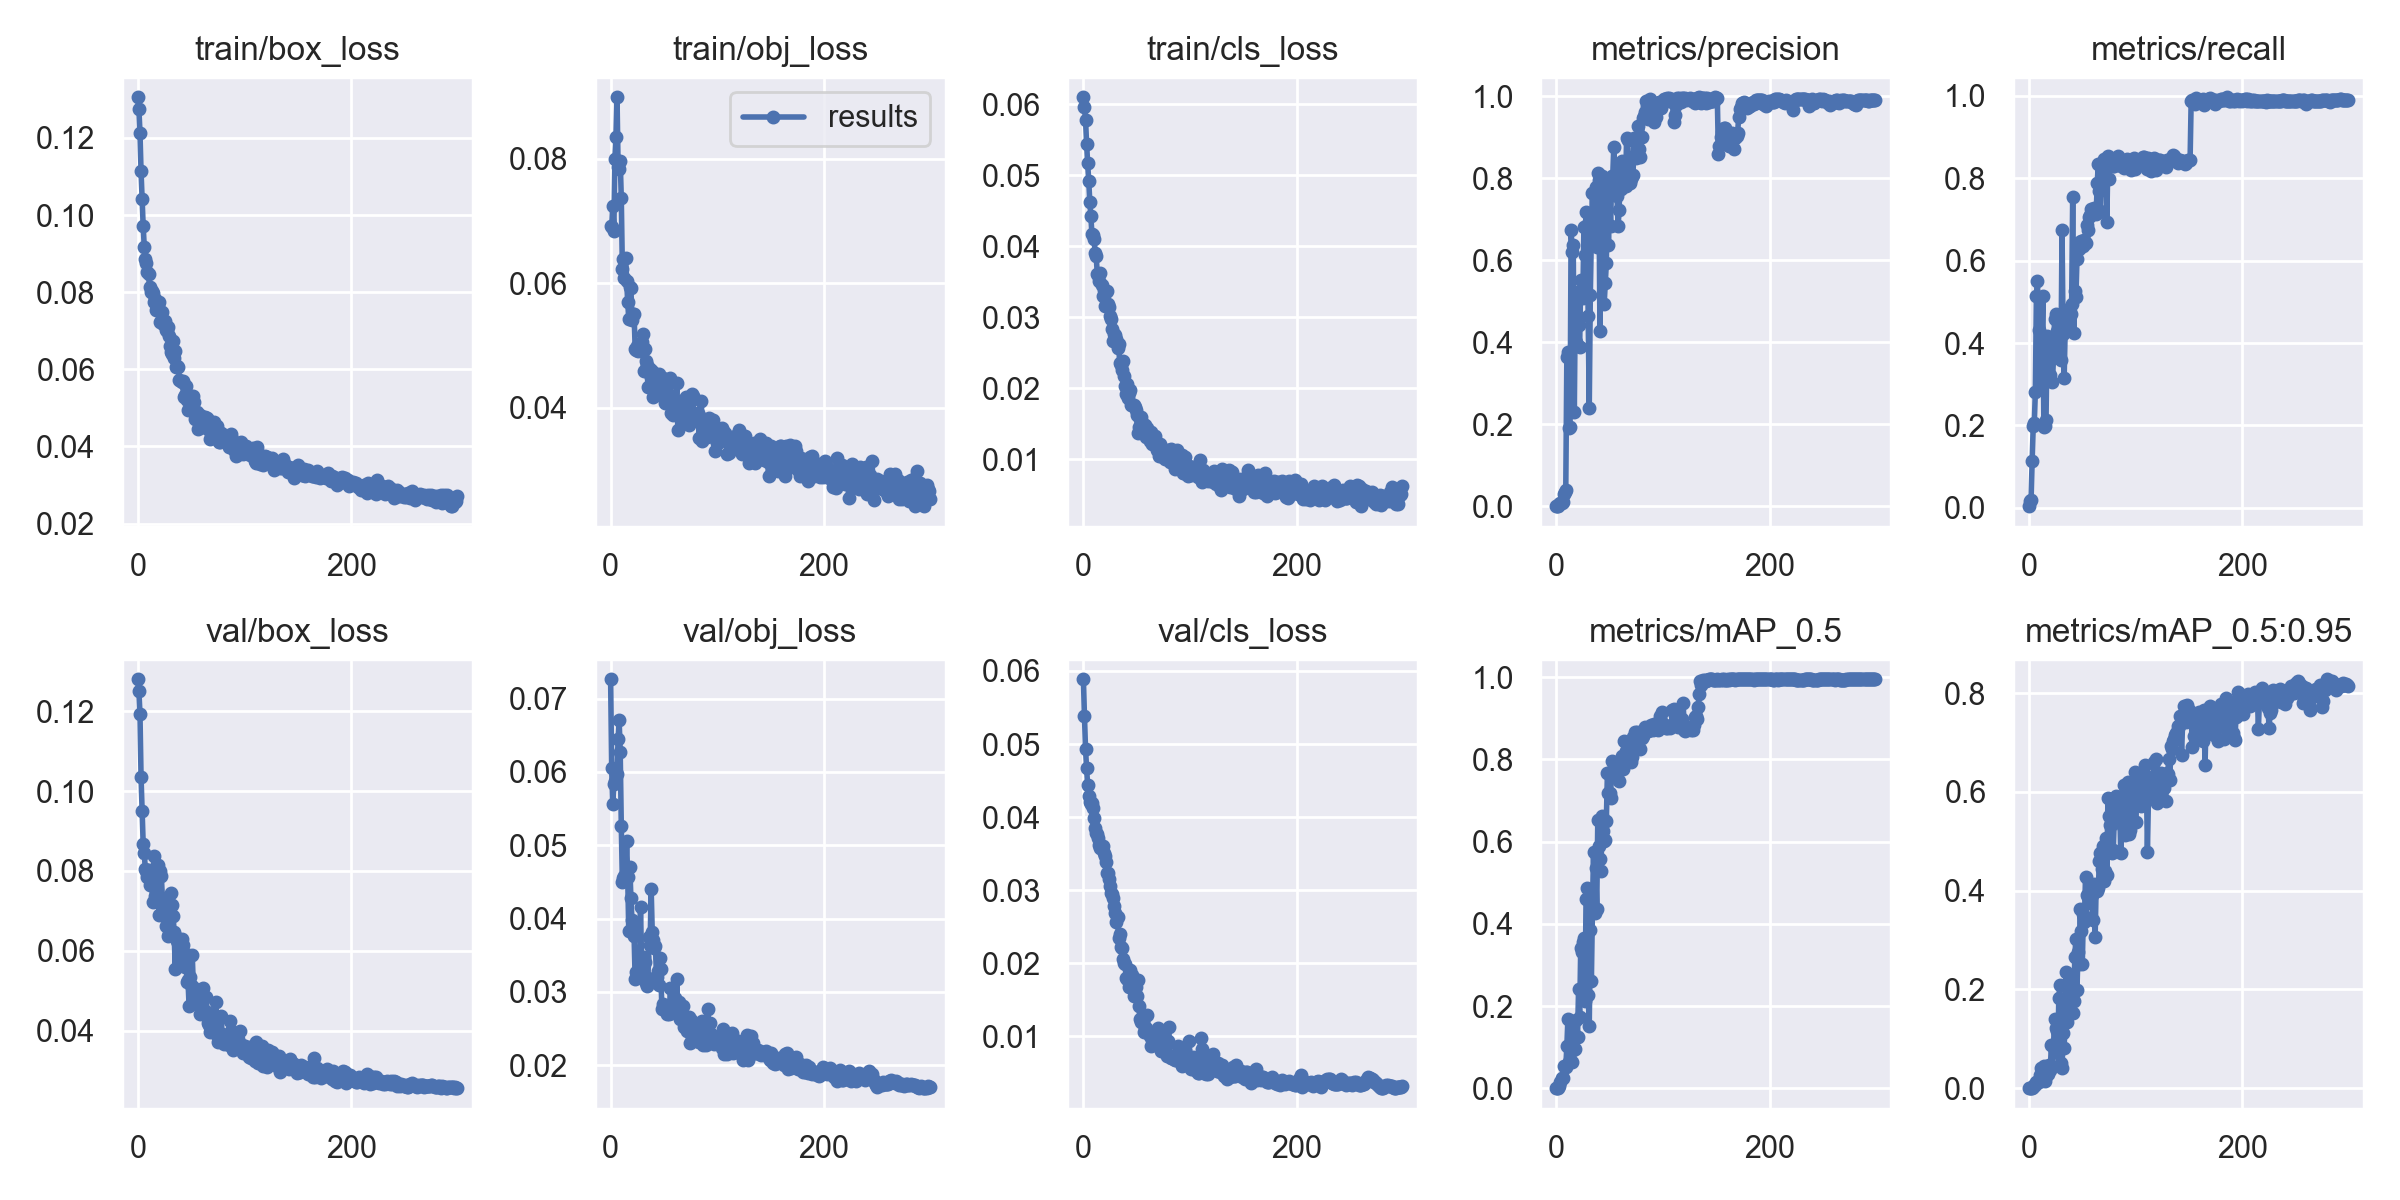

The file beside this chart, header and first rows:
epoch, train/box_loss, train/obj_loss, train/cls_loss, metrics/precision, metrics/recall, metrics/mAP_0.5, metrics/mAP_0.5:0.95, val/box_loss, val/obj_loss, val/cls_loss, x/lr0, x/lr1, x/lr2
0, 0.1305, 0.06913, 0.06101, 0.0001801, 0.003804, 9.178e-05, 1.2277e-05, 0.128, 0.07263, 0.05886, 0.0982, 0.0002, 0.0002
1, 0.1275, 0.06902, 0.05964, 0.0002667, 0.01658, 0.0001566, 1.5658e-05, 0.125, 0.06047, 0.05382, 0.0955, 0.0004984, 0.0004984
2, 0.1214, 0.07235, 0.05784, 0.0006359, 0.01969, 0.0003419, 9.1756e-05, 0.1193, 0.05562, 0.04933, 0.0928, 0.0007947, 0.0007947
3, 0.1113, 0.06833, 0.05447, 0.005812, 0.1142, 0.004349, 0.0008515, 0.1035, 0.05833, 0.04667, 0.09009, 0.001089, 0.001089
4, 0.1043, 0.07991, 0.05168, 0.008897, 0.198, 0.01596, 0.003294, 0.09494, 0.0588, 0.04435, 0.08738, 0.001381, 0.001381
5, 0.09714, 0.08348, 0.04928, 0.007453, 0.2048, 0.02558, 0.006387, 0.08673, 0.05978, 0.04292, 0.08467, 0.001672, 0.001672
6, 0.09185, 0.0899, 0.0463, 0.01038, 0.281, 0.02598, 0.006132, 0.08457, 0.05972, 0.04203, 0.08196, 0.00196, 0.00196
7, 0.08867, 0.07875, 0.04423, 0.0287, 0.5133, 0.05359, 0.01191, 0.08044, 0.06443, 0.04176, 0.07925, 0.002247, 0.002247
8, 0.08767, 0.0784, 0.04171, 0.03398, 0.5498, 0.05247, 0.01227, 0.07992, 0.06702, 0.042, 0.07653, 0.002531, 0.002531
9, 0.08534, 0.07965, 0.04154, 0.04022, 0.4311, 0.05064, 0.01191, 0.07835, 0.06265, 0.0412, 0.07381, 0.002814, 0.002814
10, 0.08465, 0.07371, 0.04106, 0.3628, 0.3092, 0.1015, 0.02626, 0.08017, 0.05267, 0.03982, 0.07109, 0.003094, 0.003094
11, 0.08126, 0.06236, 0.03913, 0.3771, 0.3013, 0.1694, 0.04003, 0.07654, 0.045, 0.03856, 0.06837, 0.003373, 0.003373
12, 0.07995, 0.06383, 0.03865, 0.1899, 0.3903, 0.06394, 0.01662, 0.07999, 0.04555, 0.03783, 0.06565, 0.003649, 0.003649
13, 0.08026, 0.06082, 0.0361, 0.1926, 0.5148, 0.06768, 0.01741, 0.07698, 0.04583, 0.03773, 0.06292, 0.003924, 0.003924
14, 0.0799, 0.06407, 0.03602, 0.674, 0.1955, 0.1628, 0.04484, 0.07215, 0.04538, 0.0372, 0.0602, 0.004197, 0.004197
15, 0.07747, 0.0604, 0.03515, 0.6196, 0.1986, 0.0642, 0.01394, 0.08378, 0.05056, 0.03614, 0.05747, 0.004467, 0.004467
16, 0.07826, 0.05695, 0.0362, 0.6356, 0.2119, 0.09204, 0.02428, 0.0736, 0.04563, 0.03579, 0.05474, 0.004736, 0.004736
17, 0.07538, 0.05429, 0.03458, 0.23, 0.4166, 0.1327, 0.03571, 0.07694, 0.03832, 0.03581, 0.052, 0.005003, 0.005003
18, 0.07608, 0.05946, 0.03299, 0.5212, 0.3236, 0.09563, 0.02881, 0.07902, 0.04708, 0.03608, 0.04927, 0.005267, 0.005267
19, 0.07671, 0.05926, 0.03384, 0.4007, 0.3959, 0.1649, 0.04731, 0.08157, 0.04285, 0.03513, 0.04653, 0.00553, 0.00553
20, 0.07744, 0.05407, 0.03167, 0.3899, 0.3219, 0.1255, 0.03745, 0.069, 0.03978, 0.03465, 0.04379, 0.005791, 0.005791
21, 0.07224, 0.05509, 0.03356, 0.4428, 0.371, 0.2418, 0.08685, 0.08008, 0.03905, 0.03382, 0.04105, 0.00605, 0.00605
22, 0.07256, 0.05498, 0.03378, 0.3892, 0.3062, 0.1732, 0.04355, 0.07878, 0.03757, 0.03235, 0.03831, 0.006306, 0.006306
23, 0.07482, 0.04946, 0.03193, 0.5518, 0.3629, 0.3408, 0.08584, 0.07317, 0.03171, 0.03239, 0.03556, 0.006561, 0.006561
24, 0.07174, 0.0492, 0.03149, 0.5138, 0.4579, 0.3304, 0.1397, 0.07093, 0.03266, 0.0316, 0.03281, 0.006814, 0.006814
25, 0.07254, 0.04998, 0.03014, 0.5073, 0.4701, 0.3546, 0.1209, 0.06881, 0.03209, 0.03062, 0.03007, 0.007065, 0.007065
26, 0.07028, 0.04914, 0.02971, 0.6817, 0.4293, 0.3664, 0.116, 0.06614, 0.03205, 0.02958, 0.02731, 0.007314, 0.007314
27, 0.06993, 0.05004, 0.02838, 0.6133, 0.3903, 0.211, 0.07194, 0.07272, 0.03252, 0.02948, 0.02456, 0.007561, 0.007561
28, 0.07092, 0.04935, 0.02673, 0.7183, 0.4411, 0.4607, 0.182, 0.06363, 0.0416, 0.02898, 0.02181, 0.007805, 0.007805
29, 0.06873, 0.05062, 0.02762, 0.6864, 0.4277, 0.4863, 0.2087, 0.06406, 0.03418, 0.02791, 0.01905, 0.008048, 0.008048
30, 0.06608, 0.05191, 0.02751, 0.4643, 0.3592, 0.2267, 0.04996, 0.07169, 0.03435, 0.02684, 0.01629, 0.008289, 0.008289
31, 0.06438, 0.04585, 0.02699, 0.2383, 0.6756, 0.151, 0.03987, 0.07439, 0.03475, 0.0257, 0.01353, 0.008528, 0.008528
32, 0.06387, 0.04942, 0.02573, 0.5152, 0.4228, 0.3855, 0.1122, 0.07156, 0.03412, 0.02629, 0.01077, 0.008765, 0.008765
33, 0.06726, 0.04744, 0.02619, 0.6646, 0.3155, 0.2617, 0.08056, 0.06881, 0.03123, 0.02346, 0.008911, 0.008911, 0.008911
34, 0.06289, 0.04683, 0.02364, 0.763, 0.4402, 0.4377, 0.152, 0.06477, 0.03081, 0.02405, 0.008911, 0.008911, 0.008911
35, 0.0647, 0.04324, 0.02324, 0.6481, 0.481, 0.5735, 0.235, 0.05549, 0.03194, 0.02223, 0.008878, 0.008878, 0.008878
36, 0.06064, 0.04615, 0.02255, 0.7603, 0.4529, 0.4274, 0.1339, 0.06334, 0.03747, 0.02211, 0.008845, 0.008845, 0.008845
37, 0.06084, 0.04612, 0.02387, 0.778, 0.4689, 0.5369, 0.1686, 0.06248, 0.03637, 0.02058, 0.008812, 0.008812, 0.008812
38, 0.06055, 0.04489, 0.02172, 0.6327, 0.4345, 0.4354, 0.1754, 0.06292, 0.04406, 0.02004, 0.008779, 0.008779, 0.008779
39, 0.0572, 0.04585, 0.02033, 0.8121, 0.4716, 0.652, 0.2256, 0.05763, 0.03815, 0.01995, 0.008746, 0.008746, 0.008746
40, 0.05705, 0.04167, 0.01926, 0.7961, 0.4945, 0.5896, 0.211, 0.06134, 0.03706, 0.01802, 0.008713, 0.008713, 0.008713
41, 0.05669, 0.04295, 0.02056, 0.4279, 0.7557, 0.5583, 0.1529, 0.0629, 0.03606, 0.0178, 0.00868, 0.00868, 0.00868
42, 0.05697, 0.04506, 0.01861, 0.7117, 0.4254, 0.5291, 0.1767, 0.06148, 0.0363, 0.01771, 0.008647, 0.008647, 0.008647
43, 0.05286, 0.04314, 0.01941, 0.8041, 0.5256, 0.6634, 0.2664, 0.05687, 0.03199, 0.0168, 0.008614, 0.008614, 0.008614
44, 0.05325, 0.04526, 0.01976, 0.683, 0.5111, 0.6249, 0.303, 0.05595, 0.03282, 0.01916, 0.008581, 0.008581, 0.008581
45, 0.05576, 0.04541, 0.01771, 0.4941, 0.6033, 0.6012, 0.1997, 0.05918, 0.03088, 0.01729, 0.008548, 0.008548, 0.008548
46, 0.05196, 0.04197, 0.01773, 0.5438, 0.643, 0.605, 0.2764, 0.05226, 0.0346, 0.01836, 0.008515, 0.008515, 0.008515
47, 0.04953, 0.04359, 0.01773, 0.5921, 0.6274, 0.6492, 0.2518, 0.05255, 0.03311, 0.01556, 0.008482, 0.008482, 0.008482
48, 0.05272, 0.04401, 0.01735, 0.7968, 0.6458, 0.7657, 0.3622, 0.04617, 0.02773, 0.01676, 0.008449, 0.008449, 0.008449
49, 0.05214, 0.04479, 0.0169, 0.638, 0.6481, 0.7177, 0.3177, 0.05349, 0.0283, 0.01671, 0.008416, 0.008416, 0.008416
50, 0.05317, 0.04312, 0.01632, 0.7625, 0.6453, 0.7173, 0.2515, 0.05138, 0.02783, 0.01551, 0.008383, 0.008383, 0.008383
51, 0.05088, 0.04069, 0.01376, 0.6831, 0.6366, 0.7053, 0.3529, 0.05885, 0.02782, 0.01766, 0.00835, 0.00835, 0.00835
52, 0.05298, 0.04282, 0.01459, 0.8046, 0.6493, 0.7965, 0.3357, 0.05101, 0.02747, 0.01416, 0.008317, 0.008317, 0.008317
53, 0.0516, 0.04227, 0.01573, 0.8047, 0.6441, 0.7595, 0.4284, 0.04797, 0.02703, 0.01238, 0.008284, 0.008284, 0.008284
54, 0.04713, 0.04074, 0.01597, 0.8763, 0.6856, 0.7837, 0.3919, 0.04728, 0.02742, 0.01202, 0.008251, 0.008251, 0.008251
55, 0.04905, 0.04201, 0.0151, 0.7941, 0.6742, 0.7583, 0.3875, 0.0483, 0.02694, 0.01216, 0.008218, 0.008218, 0.008218
56, 0.04461, 0.0447, 0.01471, 0.7597, 0.7062, 0.7574, 0.3756, 0.04659, 0.0305, 0.01236, 0.008185, 0.008185, 0.008185
57, 0.04627, 0.03919, 0.01486, 0.7568, 0.7098, 0.755, 0.3803, 0.04947, 0.02717, 0.01066, 0.008152, 0.008152, 0.008152
58, 0.04829, 0.03874, 0.01478, 0.6823, 0.7262, 0.7729, 0.4089, 0.04423, 0.02772, 0.01115, 0.008119, 0.008119, 0.008119
59, 0.04799, 0.03943, 0.01318, 0.7216, 0.7162, 0.7478, 0.3918, 0.04573, 0.0275, 0.01113, 0.008086, 0.008086, 0.008086
... 240 more rows
